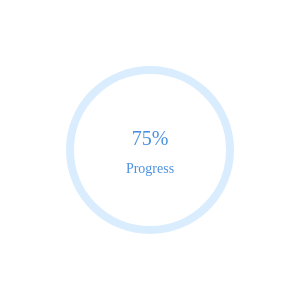
t = 0.00 s
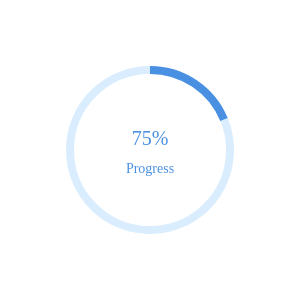
t = 0.50 s
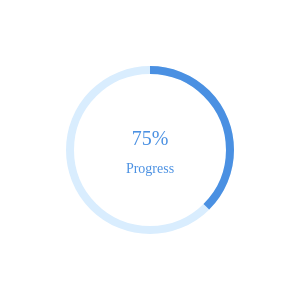
t = 1.00 s
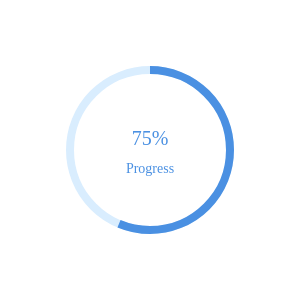
t = 1.50 s
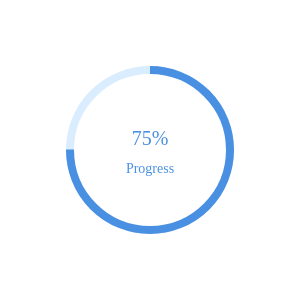
t = 2.00 s

The animated SVG that drew these frames (rendered in a browser with its animation timeline set to each time). Animation: 1 SMIL element (animate=1); one cycle of 2.00 s.

<?xml version="1.0" encoding="utf-8" ?>
<svg baseProfile="full" height="300" version="1.1" width="300" xmlns="http://www.w3.org/2000/svg" xmlns:ev="http://www.w3.org/2001/xml-events" xmlns:xlink="http://www.w3.org/1999/xlink"><defs /><circle cx="150.0" cy="150.0" fill="none" r="80" stroke="#d9edfe" stroke-width="8" /><path d="M 150.0 70.0 A 80 80 0 1 1 150.0 230.0 A 80 80 0 1 1 150.0 70.0" fill="none" stroke="#4a90e2" stroke-dasharray="502.6548245743669" stroke-dashoffset="502.6548245743669" stroke-width="8"><animate attributeName="stroke-dashoffset" dur="2s" fill="freeze" from="502.6548245743669" to="125.66370614359175" /></path><text alignment-baseline="middle" fill="#4a90e2" font-size="20" text-anchor="middle" x="150.0" y="140.0">75%</text><text alignment-baseline="middle" fill="#4a90e2" font-size="14" text-anchor="middle" x="150.0" y="170.0">Progress</text></svg>
